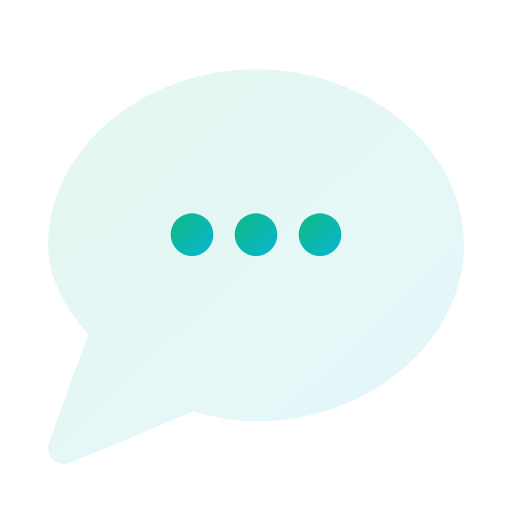
t = 0.00 s
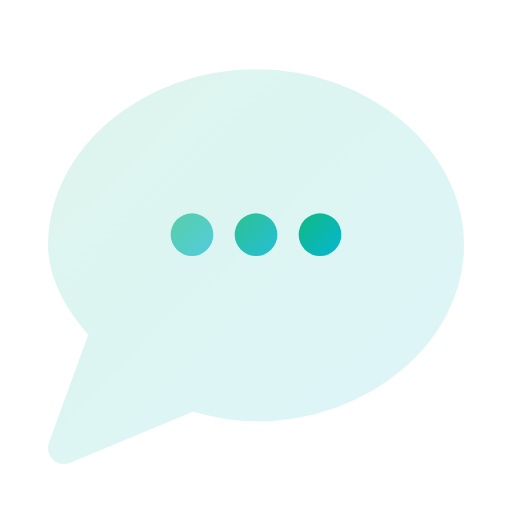
t = 0.50 s
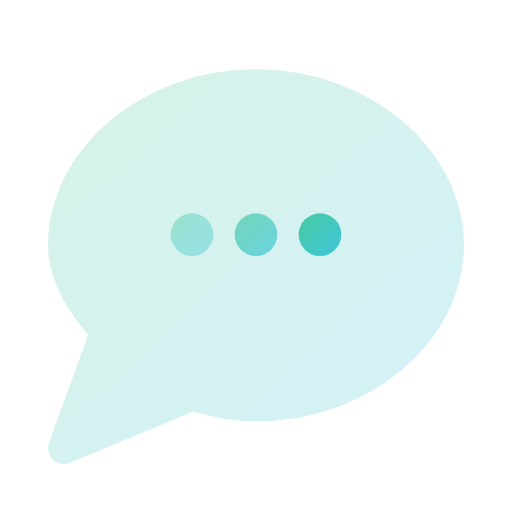
t = 1.00 s
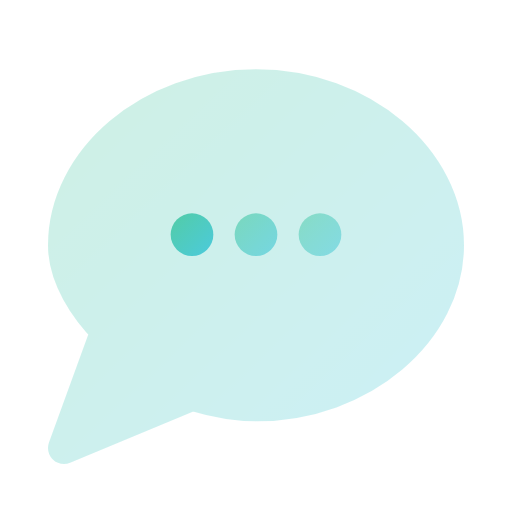
t = 1.50 s
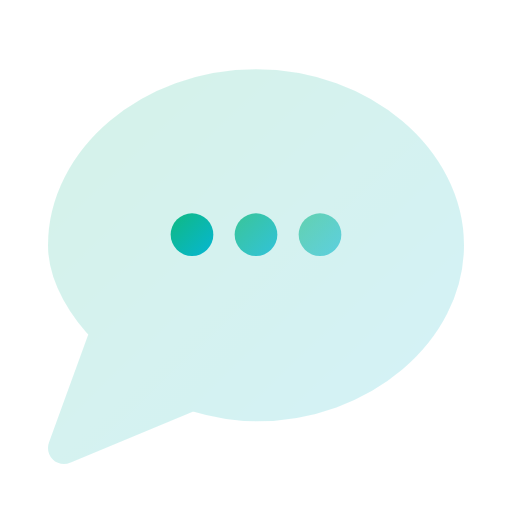
t = 2.00 s
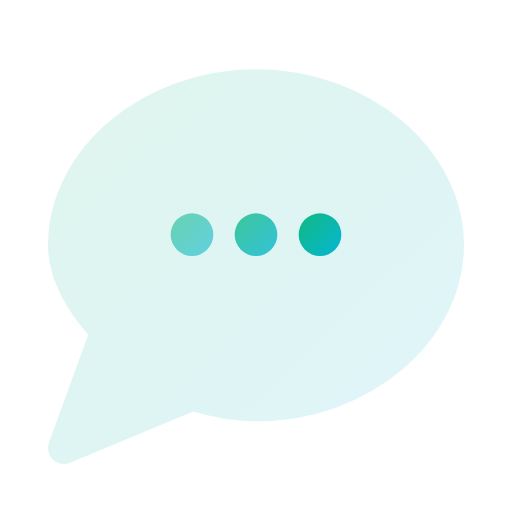
t = 2.60 s

The animated SVG that drew these frames (rendered in a browser with its animation timeline set to each time). Animation: 6 SMIL elements (animate=6); one cycle of 3.00 s, repeats indefinitely.

<svg viewBox="0 0 24 24" width="24" height="24" fill="none" xmlns="http://www.w3.org/2000/svg">
  <defs>
    <linearGradient id="grad-animated-gradient-comment-anim" x1="0%" y1="0%" x2="100%" y2="100%">
      <stop offset="0%" style="stop-color:#3b82f6;stop-opacity:1">
        <animate attributeName="stop-color" values="#3b82f6;#8b5cf6;#3b82f6" dur="3s" repeatCount="indefinite"/>
      </stop>
      <stop offset="100%" style="stop-color:#8b5cf6;stop-opacity:1">
        <animate attributeName="stop-color" values="#8b5cf6;#3b82f6;#8b5cf6" dur="3s" repeatCount="indefinite"/>
      </stop>
    </linearGradient>
  </defs>
  <defs>
    <linearGradient id="comment-anim-gradient" x1="0%" y1="0%" x2="100%" y2="100%">
      <stop offset="0%" style="stop-color:#10b981;stop-opacity:1" />
      <stop offset="100%" style="stop-color:#06b6d4;stop-opacity:1" />
    </linearGradient>
  </defs>
  <path d="M21 11.5c0 4-4 7.5-9 7.5-1 0-2-.2-3-.5L3 21l2-5.5c-1-1-2-2.5-2-4 0-4 4-7.5 9-7.5s9 3.5 9 7.5z" stroke="url(#comment-anim-gradient)" stroke-width="1.5" stroke-linejoin="round" fill="url(#comment-anim-gradient)" opacity="0.1">
    <animate attributeName="opacity" values="0.1;0.2;0.1" dur="3s" repeatCount="indefinite"/>
  </path>
  <circle cx="9" cy="11" r="1" fill="url(#comment-anim-gradient)">
    <animate attributeName="opacity" values="1;0.3;1" dur="2s" repeatCount="indefinite" begin="0s"/>
  </circle>
  <circle cx="12" cy="11" r="1" fill="url(#comment-anim-gradient)">
    <animate attributeName="opacity" values="1;0.3;1" dur="2s" repeatCount="indefinite" begin="0.3s"/>
  </circle>
  <circle cx="15" cy="11" r="1" fill="url(#comment-anim-gradient)">
    <animate attributeName="opacity" values="1;0.3;1" dur="2s" repeatCount="indefinite" begin="0.6s"/>
  </circle>
</svg>
